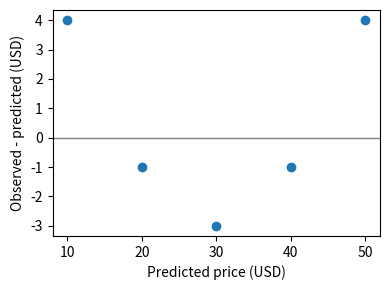

Python code for this plot:
import numpy as np
import matplotlib.pyplot as plt


def residual_plot(actual, predicted):
    fig, ax = plt.subplots(figsize=(4, 3))
    ax.scatter(predicted, actual-predicted)
    ax.axhline(0, color="gray", linewidth=1)
    ax.set_xlabel("Predicted price (USD)")
    ax.set_ylabel("Observed - predicted (USD)")
    fig.tight_layout()
    return fig, ax

predicted = np.array([10., 20., 30., 40., 50.])
actual = np.array([14., 19., 27., 39., 54.])

chart = residual_plot(actual, predicted)
print("Residuals:", actual-predicted)
print("Positive ends and a negative middle suggest missed curvature, not its cause.")
if chart is not None:
    plt.show()
